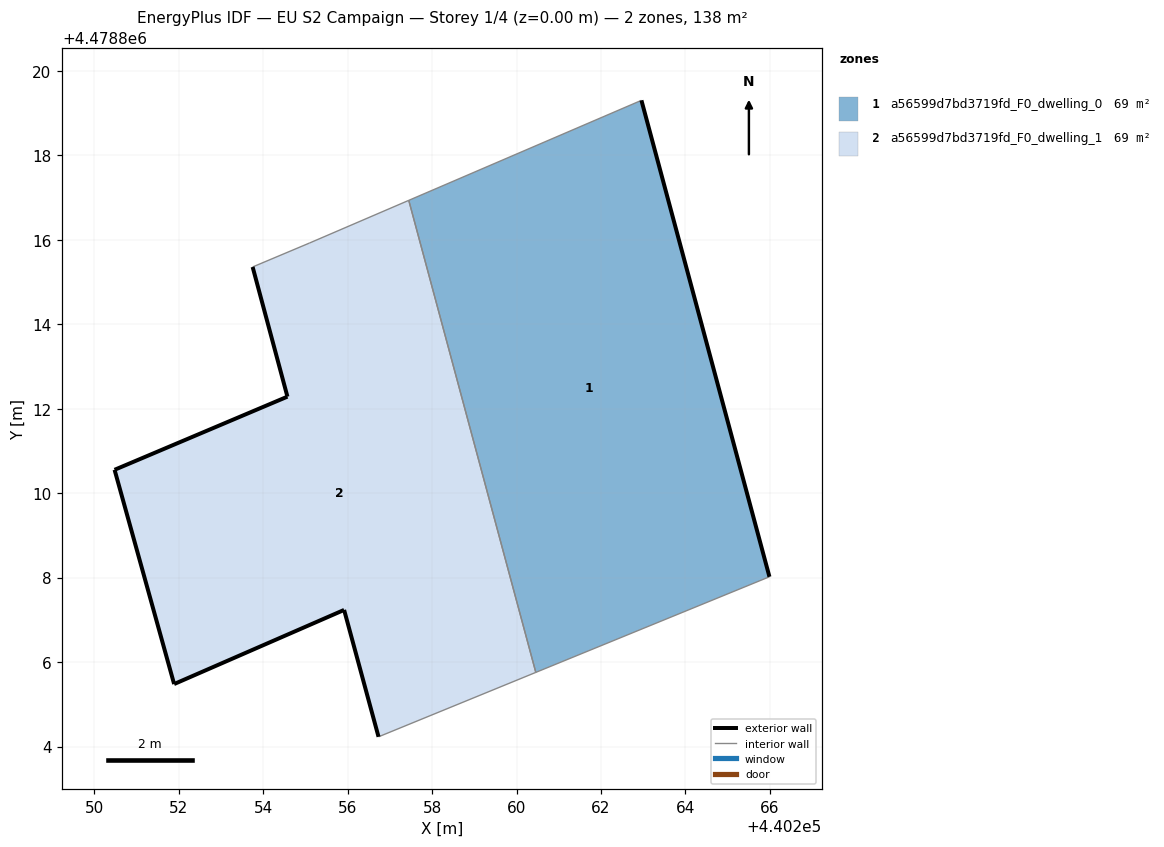
=== STOREY PLAN SPEC (per zone: floor XY polygon, exterior-wall plan segments, windows/doors) ===
zone 1: a56599d7bd3719fd_F0_dwelling_0  (69.0 m²)
  floor: (440265.99, 4478808.02) (440262.96, 4478819.30) (440257.45, 4478816.93) (440260.46, 4478805.76)
  exterior wall: (440262.96, 4478819.30) – (440265.99, 4478808.02)  [11.7 m]
  interior walls: 3
zone 2: a56599d7bd3719fd_F0_dwelling_1  (69.0 m²)
  floor: (440260.46, 4478805.76) (440257.45, 4478816.93) (440255.10, 4478815.92) (440253.75, 4478815.36) (440254.58, 4478812.29) (440250.48, 4478810.55) (440251.89, 4478805.48) (440255.92, 4478807.24) (440256.73, 4478804.23)
  exterior wall: (440256.73, 4478804.23) – (440255.92, 4478807.24)  [3.1 m]
  exterior wall: (440255.92, 4478807.24) – (440251.89, 4478805.48)  [4.4 m]
  exterior wall: (440251.89, 4478805.48) – (440250.48, 4478810.55)  [5.3 m]
  exterior wall: (440250.48, 4478810.55) – (440254.58, 4478812.29)  [4.4 m]
  exterior wall: (440254.58, 4478812.29) – (440253.75, 4478815.36)  [3.2 m]
  interior walls: 4

=== DERIVED (storey summary) ===
Building: EU S2 Campaign
Storey: 1 of 4  (floor level z = 0.00 m)
Storey gross floor area: 138.0 m²
Zones on this storey: 2
  - a56599d7bd3719fd_F0_dwelling_0: floor 69.0 m²; exterior wall 11.7 m (35.0 m²); WWR 0.0%
  - a56599d7bd3719fd_F0_dwelling_1: floor 69.0 m²; exterior wall 20.4 m (61.2 m²); WWR 0.0%
Zone adjacency (shared interzone walls):
  - a56599d7bd3719fd_F0_dwelling_0 ↔ a56599d7bd3719fd_F0_dwelling_1